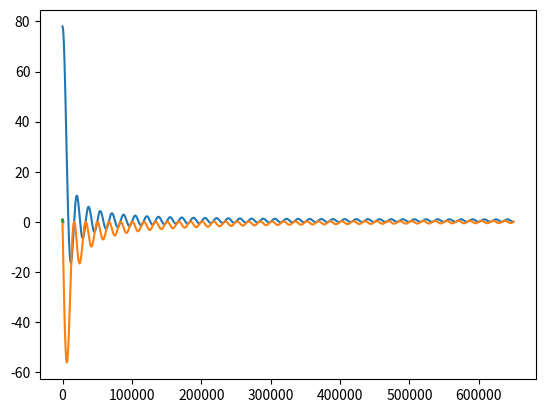

Recreate this plot in Python.
import numpy as np
import matplotlib.pyplot as plt
import time

n_samples = 10000
pulse_width = 0.0078
cut_off = 0.1
n_ifft = 1
time_step = 1 / n_samples

n_pulse_samples = int(n_samples * pulse_width)
print('n_pulse_samples', n_pulse_samples)
signal = np.zeros(n_samples)
signal[:n_pulse_samples] = 1

sp = np.fft.rfft(signal)
frequencies = np.fft.rfftfreq(len(signal), time_step / 130)
print(frequencies)
plt.plot(frequencies, sp.real, frequencies, sp.imag)
plt.show()

cut_off_samples = int(min(cut_off, 1) * n_samples / 2) + 1
s = np.fft.irfft(sp[:cut_off_samples]) * cut_off
print(len(s))
plt.plot(s)
plt.show()

sp2d = np.array([sp] * n_ifft)

t = time.time()
s_2d = np.fft.irfft(sp2d, axis=1)
duration = time.time() - t
print('duration', duration)
print(s_2d.shape)
